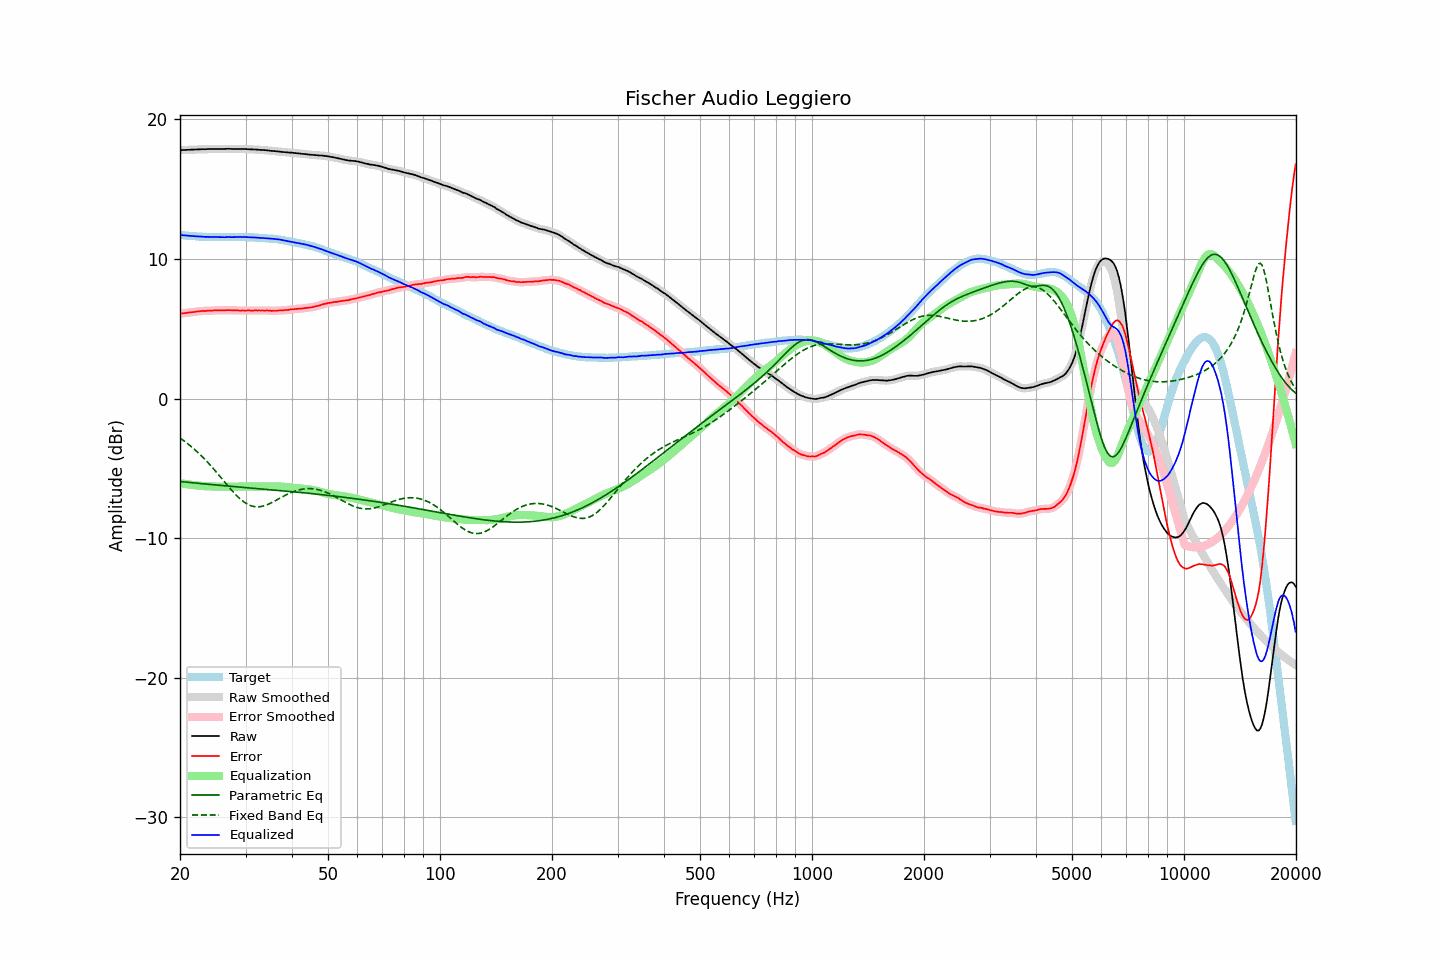

Source data for this figure (header and first rows):
frequency, raw, error, smoothed, error_smoothed, equalization, parametric_eq, fixed_band_eq, equalized_raw, equalized_smoothed, target
20.00, 17.79, 6.07, 17.79, 6.07, -6.07, -5.95, -2.83, 11.72, 11.72, 11.72
20.20, 17.80, 6.09, 17.80, 6.09, -6.09, -5.96, -2.91, 11.71, 11.71, 11.71
20.40, 17.80, 6.10, 17.81, 6.11, -6.11, -5.97, -2.99, 11.70, 11.70, 11.70
20.61, 17.81, 6.12, 17.81, 6.12, -6.12, -5.98, -3.08, 11.69, 11.69, 11.69
20.81, 17.81, 6.14, 17.82, 6.14, -6.14, -5.99, -3.17, 11.68, 11.68, 11.67
21.02, 17.82, 6.16, 17.82, 6.16, -6.15, -6.01, -3.26, 11.67, 11.67, 11.66
21.23, 17.82, 6.17, 17.83, 6.17, -6.17, -6.02, -3.35, 11.66, 11.66, 11.65
21.44, 17.83, 6.17, 17.83, 6.18, -6.18, -6.03, -3.44, 11.65, 11.65, 11.66
21.66, 17.83, 6.19, 17.84, 6.19, -6.20, -6.04, -3.54, 11.64, 11.64, 11.64
21.87, 17.84, 6.20, 17.84, 6.20, -6.21, -6.05, -3.64, 11.63, 11.63, 11.64
22.09, 17.84, 6.22, 17.85, 6.22, -6.22, -6.06, -3.74, 11.62, 11.62, 11.62
22.31, 17.85, 6.24, 17.85, 6.24, -6.24, -6.07, -3.85, 11.62, 11.62, 11.61
22.54, 17.85, 6.25, 17.86, 6.25, -6.25, -6.09, -3.96, 11.61, 11.61, 11.60
22.76, 17.86, 6.26, 17.86, 6.26, -6.26, -6.10, -4.07, 11.60, 11.60, 11.60
22.99, 17.86, 6.27, 17.86, 6.27, -6.27, -6.11, -4.19, 11.59, 11.59, 11.59
23.22, 17.86, 6.28, 17.86, 6.28, -6.28, -6.12, -4.30, 11.59, 11.59, 11.58
23.45, 17.86, 6.27, 17.87, 6.28, -6.28, -6.13, -4.42, 11.58, 11.58, 11.59
23.69, 17.87, 6.29, 17.87, 6.29, -6.29, -6.14, -4.54, 11.58, 11.58, 11.58
23.92, 17.87, 6.30, 17.87, 6.29, -6.29, -6.15, -4.67, 11.58, 11.58, 11.57
24.16, 17.87, 6.29, 17.87, 6.30, -6.30, -6.16, -4.80, 11.57, 11.58, 11.58
24.40, 17.87, 6.29, 17.88, 6.30, -6.30, -6.17, -4.93, 11.57, 11.57, 11.58
24.65, 17.88, 6.31, 17.88, 6.30, -6.31, -6.18, -5.06, 11.58, 11.57, 11.57
24.89, 17.88, 6.31, 17.88, 6.31, -6.31, -6.19, -5.19, 11.57, 11.57, 11.57
25.14, 17.88, 6.32, 17.88, 6.32, -6.31, -6.20, -5.33, 11.57, 11.57, 11.56
25.39, 17.88, 6.32, 17.88, 6.32, -6.32, -6.21, -5.46, 11.57, 11.57, 11.56
25.65, 17.88, 6.32, 17.88, 6.32, -6.32, -6.22, -5.60, 11.56, 11.56, 11.56
25.91, 17.88, 6.32, 17.88, 6.32, -6.32, -6.23, -5.74, 11.56, 11.56, 11.56
26.16, 17.88, 6.31, 17.88, 6.32, -6.33, -6.24, -5.88, 11.56, 11.56, 11.57
26.43, 17.88, 6.32, 17.89, 6.32, -6.33, -6.25, -6.01, 11.56, 11.56, 11.56
26.69, 17.89, 6.33, 17.89, 6.33, -6.33, -6.26, -6.15, 11.57, 11.57, 11.56
26.96, 17.89, 6.33, 17.89, 6.33, -6.32, -6.27, -6.29, 11.57, 11.57, 11.56
27.23, 17.89, 6.33, 17.89, 6.33, -6.32, -6.28, -6.42, 11.57, 11.57, 11.56
27.50, 17.88, 6.32, 17.89, 6.32, -6.32, -6.29, -6.55, 11.56, 11.56, 11.56
27.77, 17.88, 6.31, 17.88, 6.32, -6.32, -6.30, -6.68, 11.56, 11.56, 11.57
28.05, 17.88, 6.32, 17.88, 6.32, -6.32, -6.31, -6.81, 11.57, 11.57, 11.56
28.33, 17.88, 6.31, 17.88, 6.31, -6.31, -6.32, -6.93, 11.57, 11.57, 11.57
28.62, 17.88, 6.31, 17.88, 6.31, -6.31, -6.33, -7.04, 11.57, 11.57, 11.57
28.90, 17.88, 6.30, 17.88, 6.31, -6.31, -6.34, -7.15, 11.58, 11.58, 11.58
29.19, 17.88, 6.30, 17.88, 6.30, -6.31, -6.35, -7.25, 11.58, 11.58, 11.58
29.48, 17.88, 6.31, 17.88, 6.30, -6.31, -6.36, -7.34, 11.58, 11.58, 11.57
29.78, 17.87, 6.30, 17.88, 6.30, -6.30, -6.37, -7.43, 11.57, 11.57, 11.57
30.08, 17.87, 6.30, 17.87, 6.31, -6.30, -6.38, -7.51, 11.57, 11.57, 11.57
30.38, 17.86, 6.31, 17.87, 6.31, -6.30, -6.39, -7.57, 11.56, 11.56, 11.55
30.68, 17.86, 6.31, 17.86, 6.31, -6.31, -6.40, -7.63, 11.56, 11.56, 11.55
30.99, 17.85, 6.30, 17.86, 6.30, -6.31, -6.41, -7.68, 11.55, 11.55, 11.55
31.30, 17.85, 6.30, 17.85, 6.30, -6.31, -6.42, -7.71, 11.55, 11.54, 11.55
31.61, 17.84, 6.30, 17.85, 6.31, -6.31, -6.43, -7.74, 11.54, 11.54, 11.54
31.93, 17.84, 6.32, 17.84, 6.31, -6.31, -6.44, -7.75, 11.54, 11.53, 11.52
32.24, 17.83, 6.30, 17.83, 6.31, -6.31, -6.45, -7.76, 11.53, 11.52, 11.53
32.57, 17.82, 6.31, 17.82, 6.31, -6.31, -6.46, -7.76, 11.52, 11.52, 11.51
32.89, 17.81, 6.30, 17.82, 6.31, -6.31, -6.47, -7.74, 11.50, 11.51, 11.51
33.22, 17.81, 6.31, 17.81, 6.31, -6.31, -6.48, -7.72, 11.51, 11.50, 11.50
33.55, 17.80, 6.30, 17.80, 6.30, -6.31, -6.49, -7.70, 11.50, 11.50, 11.50
33.89, 17.79, 6.30, 17.79, 6.31, -6.30, -6.50, -7.66, 11.49, 11.49, 11.49
34.23, 17.78, 6.31, 17.78, 6.31, -6.30, -6.51, -7.62, 11.48, 11.48, 11.47
34.57, 17.77, 6.30, 17.77, 6.30, -6.30, -6.52, -7.57, 11.48, 11.47, 11.47
34.92, 17.75, 6.30, 17.76, 6.29, -6.29, -6.53, -7.52, 11.46, 11.46, 11.45
35.27, 17.74, 6.27, 17.74, 6.29, -6.29, -6.54, -7.46, 11.45, 11.45, 11.47
35.62, 17.73, 6.29, 17.73, 6.28, -6.29, -6.55, -7.40, 11.44, 11.44, 11.44
35.97, 17.72, 6.28, 17.72, 6.28, -6.29, -6.56, -7.34, 11.43, 11.43, 11.44
... 635 more rows
